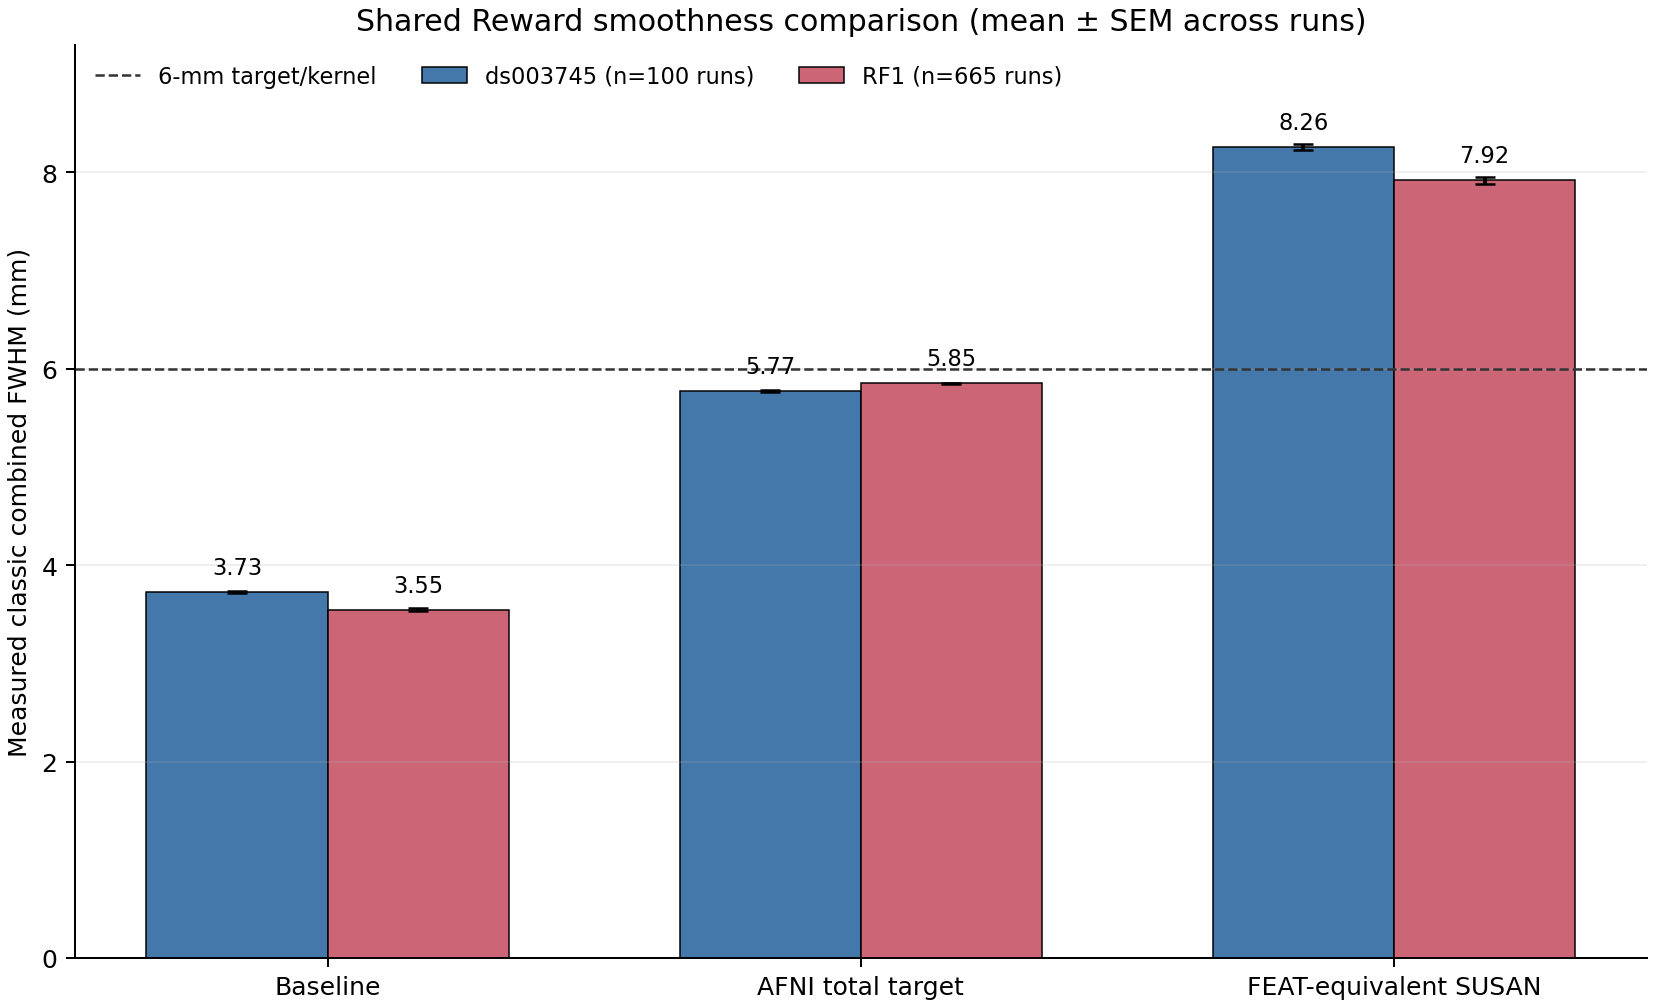

The file beside this chart, header and first rows:
dataset	method	n_runs	mean_classic_fwhm_mm	sd_classic_fwhm_mm	sem_classic_fwhm_mm
ds003745	baseline	100	3.727	0.112	0.0112
ds003745	afni_total_target	100	5.775	0.0843	0.00843
ds003745	fsl_susan_kernel	100	8.26	0.295	0.0295
rf1	baseline	665	3.546	0.3395	0.01317
rf1	afni_total_target	665	5.852	0.09057	0.003512
rf1	fsl_susan_kernel	665	7.919	0.9248	0.03586
